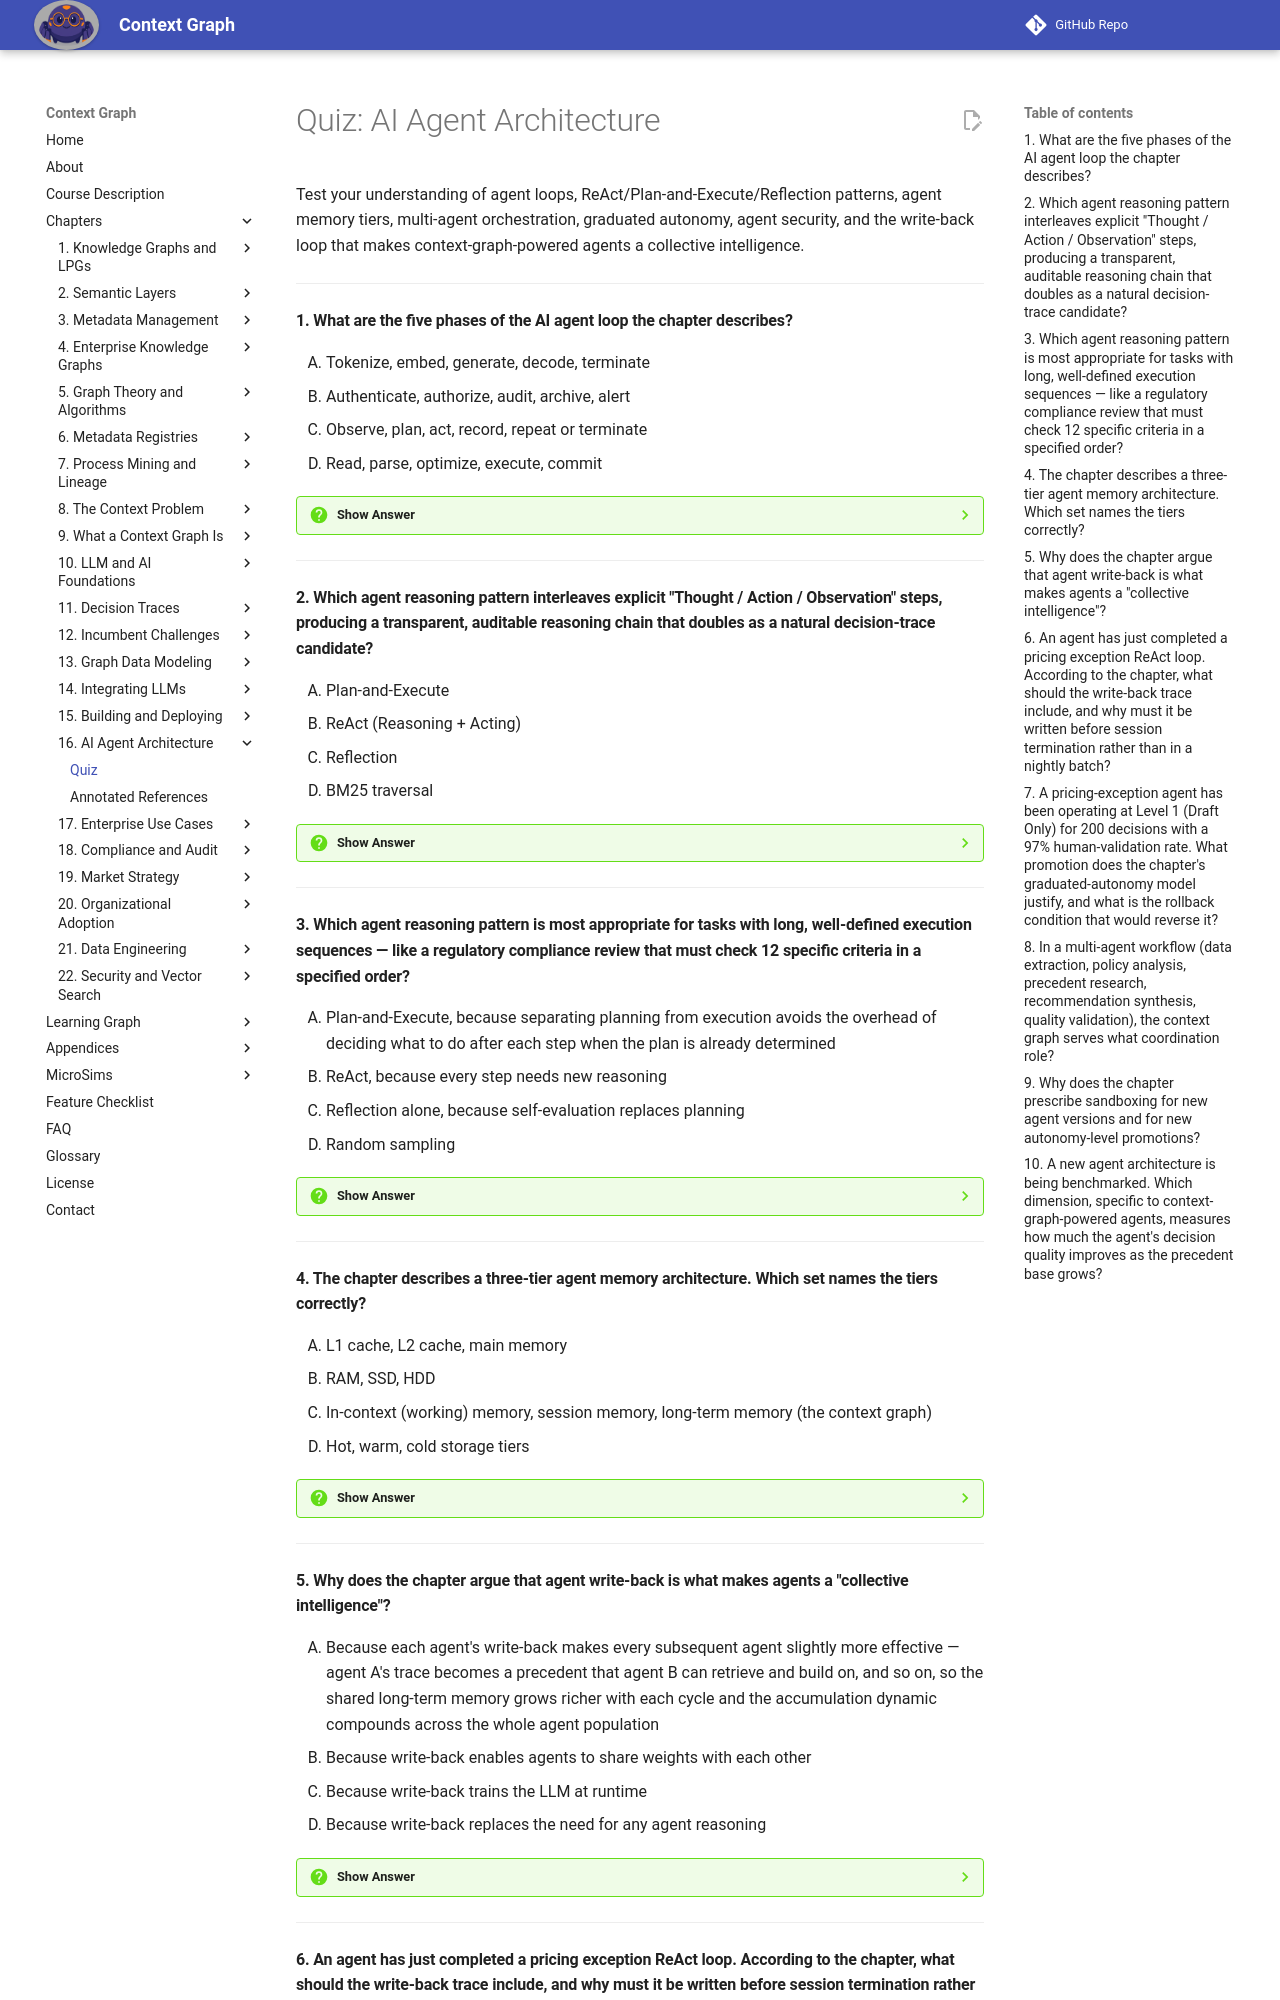

repository: dmccreary/context-graph · page: chapters/16-ai-agent-architecture/quiz/index.html · generator: mkdocs

# Quiz: AI Agent Architecture

Test your understanding of agent loops, ReAct/Plan-and-Execute/Reflection patterns, agent memory tiers, multi-agent orchestration, graduated autonomy, agent security, and the write-back loop that makes context-graph-powered agents a collective intelligence.

---

#### 1. What are the five phases of the AI agent loop the chapter describes?

<div class="upper-alpha" markdown>
1. Tokenize, embed, generate, decode, terminate
2. Authenticate, authorize, audit, archive, alert
3. Observe, plan, act, record, repeat or terminate
4. Read, parse, optimize, execute, commit
</div>

??? question "Show Answer"
    The correct answer is **C**. The chapter names exactly these five phases. The other options describe unrelated technical sequences.

    **Concept Tested:** AI Agent Loop

---

#### 2. Which agent reasoning pattern interleaves explicit "Thought / Action / Observation" steps, producing a transparent, auditable reasoning chain that doubles as a natural decision-trace candidate?

<div class="upper-alpha" markdown>
1. Plan-and-Execute
2. ReAct (Reasoning + Acting)
3. Reflection
4. BM25 traversal
</div>

??? question "Show Answer"
    The correct answer is **B**. ReAct is the pattern the chapter describes as interleaving reasoning and action. Plan-and-Execute (A) separates planning from execution. Reflection (C) adds a self-evaluation step. BM25 (D) is a retrieval algorithm.

    **Concept Tested:** ReAct Pattern

---

#### 3. Which agent reasoning pattern is most appropriate for tasks with long, well-defined execution sequences — like a regulatory compliance review that must check 12 specific criteria in a specified order?

<div class="upper-alpha" markdown>
1. Plan-and-Execute, because separating planning from execution avoids the overhead of deciding what to do after each step when the plan is already determined
2. ReAct, because every step needs new reasoning
3. Reflection alone, because self-evaluation replaces planning
4. Random sampling
</div>

??? question "Show Answer"
    The correct answer is **A**. The chapter cites exactly this case as the natural fit for Plan-and-Execute. ReAct (B) is better for exploratory tasks. Reflection alone (C) is not a complete pattern. Random sampling (D) is not a pattern.

    **Concept Tested:** Plan-and-Execute Pattern

---

#### 4. The chapter describes a three-tier agent memory architecture. Which set names the tiers correctly?

<div class="upper-alpha" markdown>
1. L1 cache, L2 cache, main memory
2. RAM, SSD, HDD
3. In-context (working) memory, session memory, long-term memory (the context graph)
4. Hot, warm, cold storage tiers
</div>

??? question "Show Answer"
    The correct answer is **C**. The chapter names exactly these three tiers and explains how write-back to the context graph is the agent's contribution to long-term memory. The other options describe unrelated hardware or storage hierarchies.

    **Concept Tested:** Agent Memory Architecture

---

#### 5. Why does the chapter argue that agent write-back is what makes agents a "collective intelligence"?

<div class="upper-alpha" markdown>
1. Because each agent's write-back makes every subsequent agent slightly more effective — agent A's trace becomes a precedent that agent B can retrieve and build on, and so on, so the shared long-term memory grows richer with each cycle and the accumulation dynamic compounds across the whole agent population
2. Because write-back enables agents to share weights with each other
3. Because write-back trains the LLM at runtime
4. Because write-back replaces the need for any agent reasoning
</div>

??? question "Show Answer"
    The correct answer is **A**. The chapter's insight is exactly this compounding cycle. The other options misstate the mechanism — write-back does not modify model weights and does not eliminate reasoning.

    **Concept Tested:** Agent Write-Back

---
